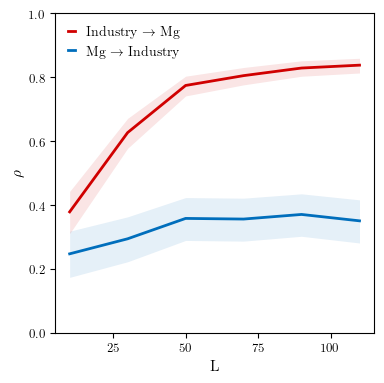

Source data for this figure (header and first rows):
x_xmap_y_mean, x_xmap_y_sig, x_xmap_y_conf_1, x_xmap_y_conf_2, y_xmap_x_mean, y_xmap_x_sig, y_xmap_x_conf_1, y_xmap_x_conf_2
0.2479, 7.299094662016614e-11, 0.3188, 0.1744, 0.3791, 0.0, 0.4431, 0.3113
0.295, 8.104628079763643e-15, 0.3636, 0.2231, 0.627, 0.0, 0.6715, 0.578
0.3587, 0.0, 0.4239, 0.2898, 0.7744, 0.0, 0.8034, 0.7417
0.3567, 0.0, 0.422, 0.2877, 0.8051, 0.0, 0.8306, 0.7763
0.3711, 0.0, 0.4356, 0.3028, 0.8289, 0.0, 0.8516, 0.8032
0.3511, 0.0, 0.4168, 0.2818, 0.8379, 0.0, 0.8594, 0.8134
